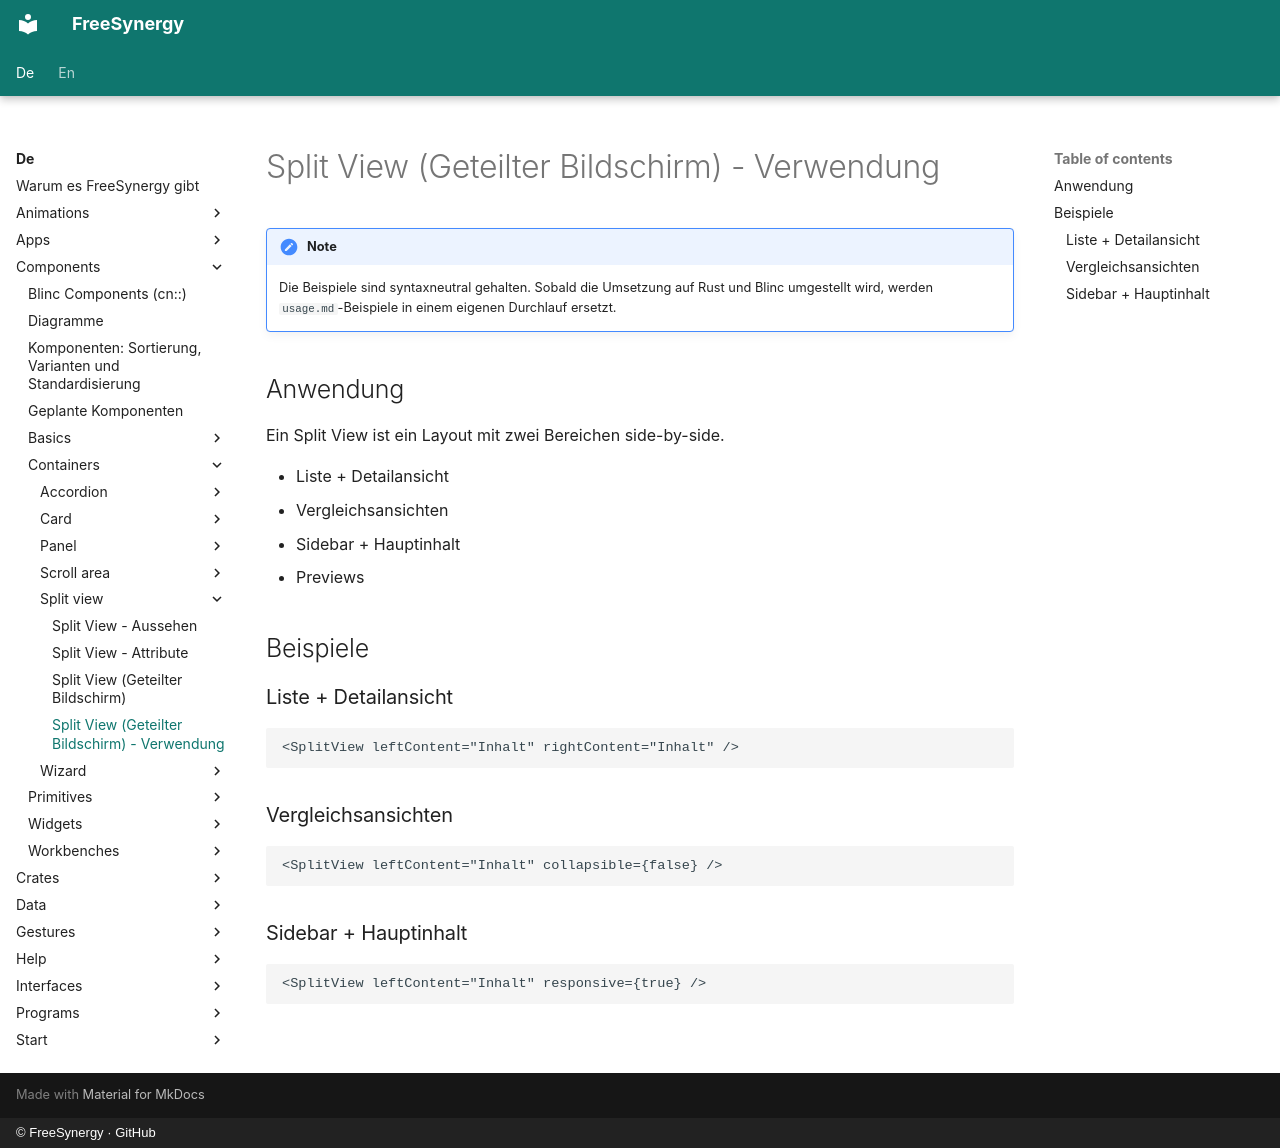

repository: FreeSynergy/fs-documentation · page: de/components/containers/split-view/usage/index.html · generator: mkdocs · copyright: © FreeSynergy · GitHub

# Split View (Geteilter Bildschirm) - Verwendung

!!! note
    Die Beispiele sind syntaxneutral gehalten. Sobald die Umsetzung auf Rust und
    Blinc umgestellt wird, werden `usage.md`-Beispiele in einem eigenen Durchlauf
    ersetzt.

## Anwendung

Ein Split View ist ein Layout mit zwei Bereichen side-by-side.

- Liste + Detailansicht
- Vergleichsansichten
- Sidebar + Hauptinhalt
- Previews

## Beispiele

### Liste + Detailansicht

```jsx
<SplitView leftContent="Inhalt" rightContent="Inhalt" />
```

### Vergleichsansichten

```jsx
<SplitView leftContent="Inhalt" collapsible={false} />
```

### Sidebar + Hauptinhalt

```jsx
<SplitView leftContent="Inhalt" responsive={true} />
```
